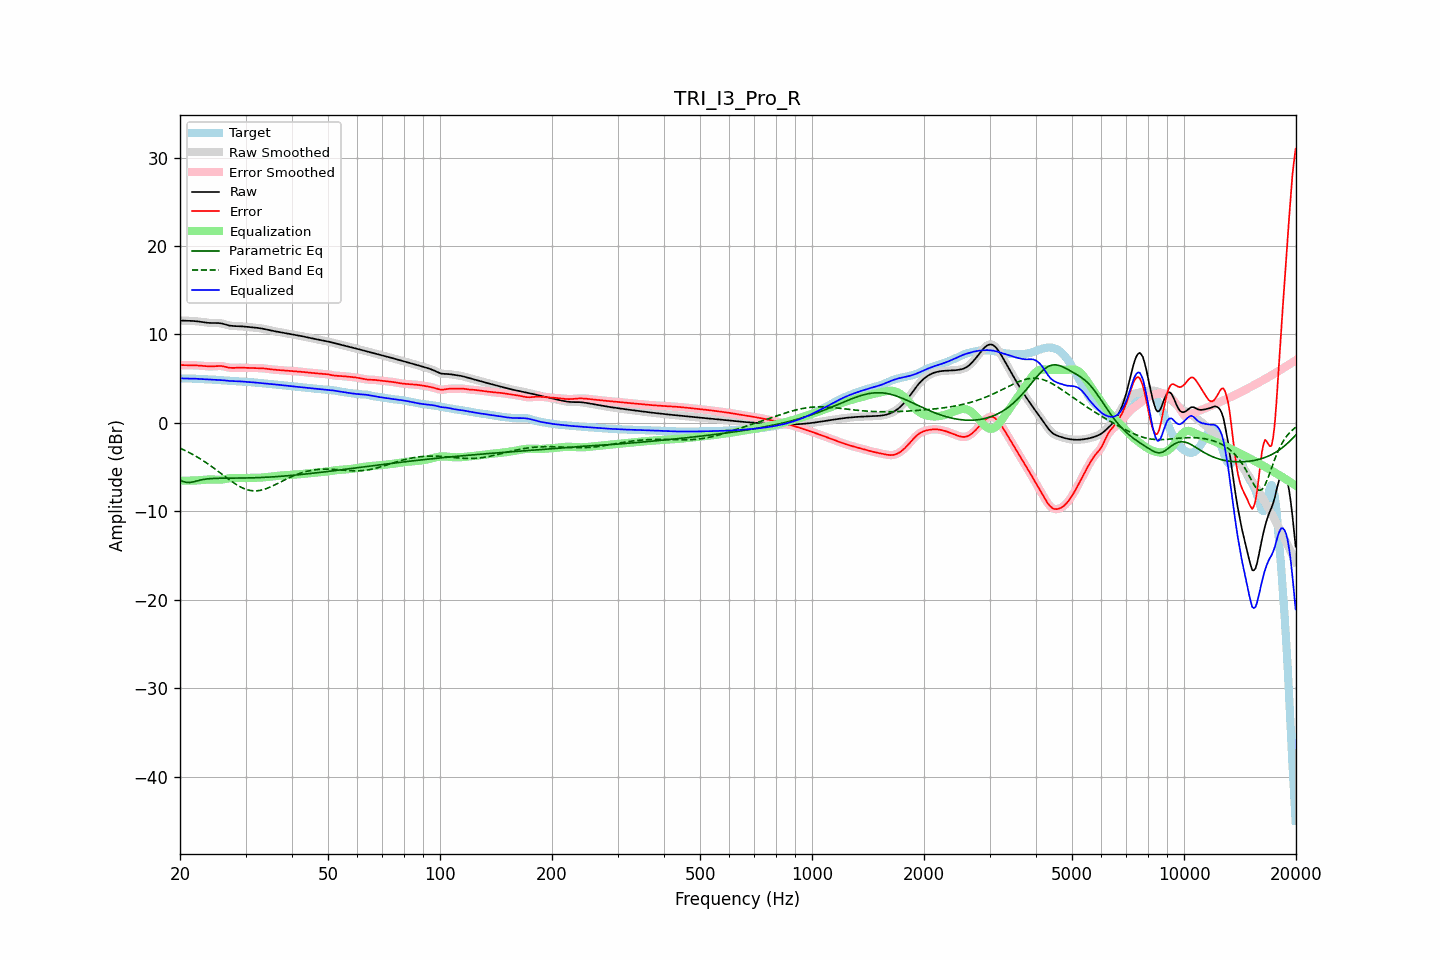

Source data for this figure (header and first rows):
frequency, raw, error, smoothed, error_smoothed, equalization, parametric_eq, fixed_band_eq, equalized_raw, equalized_smoothed, target
20.00, 11.58, 6.55, 11.58, 6.55, -6.53, -6.46, -2.86, 5.04, 5.04, 5.03
20.20, 11.57, 6.54, 11.57, 6.54, -6.54, -6.54, -2.94, 5.03, 5.03, 5.03
20.40, 11.56, 6.53, 11.56, 6.53, -6.54, -6.63, -3.02, 5.02, 5.02, 5.03
20.61, 11.55, 6.52, 11.55, 6.53, -6.53, -6.68, -3.11, 5.02, 5.02, 5.03
20.81, 11.55, 6.52, 11.55, 6.52, -6.53, -6.73, -3.19, 5.02, 5.02, 5.03
21.02, 11.55, 6.52, 11.55, 6.52, -6.53, -6.73, -3.29, 5.02, 5.02, 5.02
21.23, 11.54, 6.52, 11.54, 6.52, -6.52, -6.74, -3.38, 5.02, 5.02, 5.02
21.44, 11.54, 6.52, 11.54, 6.52, -6.52, -6.71, -3.48, 5.02, 5.02, 5.01
21.66, 11.53, 6.52, 11.53, 6.52, -6.52, -6.68, -3.57, 5.01, 5.01, 5.01
21.87, 11.51, 6.51, 11.51, 6.51, -6.51, -6.63, -3.68, 5.00, 5.00, 5.00
22.09, 11.50, 6.50, 11.50, 6.50, -6.50, -6.58, -3.78, 4.99, 4.99, 4.99
22.31, 11.47, 6.49, 11.47, 6.49, -6.49, -6.53, -3.89, 4.98, 4.98, 4.98
22.54, 11.45, 6.48, 11.45, 6.48, -6.48, -6.49, -3.99, 4.97, 4.97, 4.97
22.76, 11.43, 6.47, 11.42, 6.47, -6.46, -6.45, -4.11, 4.96, 4.96, 4.96
22.99, 11.40, 6.45, 11.40, 6.45, -6.45, -6.41, -4.22, 4.95, 4.95, 4.95
23.22, 11.37, 6.43, 11.37, 6.43, -6.43, -6.38, -4.34, 4.94, 4.94, 4.94
23.45, 11.34, 6.41, 11.34, 6.41, -6.42, -6.35, -4.46, 4.93, 4.93, 4.93
23.69, 11.32, 6.40, 11.32, 6.40, -6.41, -6.33, -4.59, 4.92, 4.92, 4.92
23.92, 11.31, 6.39, 11.31, 6.39, -6.40, -6.31, -4.71, 4.91, 4.91, 4.92
24.16, 11.29, 6.39, 11.30, 6.39, -6.40, -6.30, -4.84, 4.90, 4.90, 4.91
24.40, 11.29, 6.39, 11.29, 6.39, -6.40, -6.28, -4.97, 4.89, 4.89, 4.90
24.65, 11.29, 6.40, 11.29, 6.40, -6.41, -6.28, -5.10, 4.88, 4.88, 4.89
24.89, 11.29, 6.42, 11.29, 6.42, -6.42, -6.27, -5.24, 4.87, 4.87, 4.88
25.14, 11.29, 6.43, 11.29, 6.43, -6.43, -6.26, -5.37, 4.87, 4.87, 4.86
25.39, 11.29, 6.44, 11.29, 6.44, -6.43, -6.26, -5.51, 4.86, 4.86, 4.85
25.65, 11.27, 6.44, 11.27, 6.44, -6.42, -6.25, -5.65, 4.85, 4.85, 4.83
25.91, 11.24, 6.42, 11.24, 6.42, -6.40, -6.25, -5.79, 4.84, 4.84, 4.81
26.16, 11.20, 6.39, 11.19, 6.39, -6.38, -6.25, -5.92, 4.82, 4.82, 4.80
26.43, 11.14, 6.35, 11.14, 6.35, -6.35, -6.25, -6.06, 4.80, 4.80, 4.79
26.69, 11.09, 6.31, 11.09, 6.31, -6.31, -6.25, -6.20, 4.78, 4.78, 4.78
26.96, 11.04, 6.27, 11.04, 6.27, -6.28, -6.25, -6.34, 4.76, 4.76, 4.77
27.23, 11.00, 6.23, 11.00, 6.24, -6.26, -6.24, -6.47, 4.74, 4.74, 4.76
27.50, 10.97, 6.22, 10.97, 6.22, -6.24, -6.24, -6.60, 4.73, 4.73, 4.75
27.77, 10.96, 6.21, 10.96, 6.21, -6.23, -6.24, -6.72, 4.73, 4.73, 4.74
28.05, 10.95, 6.22, 10.95, 6.22, -6.22, -6.24, -6.85, 4.73, 4.73, 4.73
28.33, 10.95, 6.23, 10.95, 6.23, -6.23, -6.24, -6.96, 4.72, 4.72, 4.72
28.62, 10.94, 6.24, 10.94, 6.24, -6.23, -6.24, -7.08, 4.71, 4.71, 4.70
28.90, 10.94, 6.25, 10.93, 6.25, -6.23, -6.24, -7.18, 4.70, 4.70, 4.69
29.19, 10.92, 6.25, 10.92, 6.25, -6.24, -6.23, -7.28, 4.69, 4.69, 4.68
29.48, 10.91, 6.24, 10.91, 6.24, -6.24, -6.23, -7.36, 4.67, 4.67, 4.66
29.78, 10.89, 6.23, 10.89, 6.23, -6.23, -6.23, -7.44, 4.65, 4.65, 4.66
30.08, 10.87, 6.22, 10.87, 6.22, -6.23, -6.23, -7.51, 4.64, 4.64, 4.65
30.38, 10.85, 6.22, 10.85, 6.22, -6.22, -6.22, -7.57, 4.63, 4.63, 4.64
30.68, 10.84, 6.21, 10.84, 6.21, -6.22, -6.22, -7.61, 4.62, 4.62, 4.62
30.99, 10.82, 6.21, 10.82, 6.21, -6.22, -6.21, -7.65, 4.60, 4.60, 4.61
31.30, 10.80, 6.21, 10.80, 6.21, -6.21, -6.21, -7.67, 4.59, 4.59, 4.59
31.61, 10.79, 6.21, 10.79, 6.21, -6.21, -6.20, -7.68, 4.58, 4.58, 4.57
31.93, 10.77, 6.21, 10.77, 6.21, -6.21, -6.20, -7.68, 4.56, 4.56, 4.56
32.24, 10.74, 6.21, 10.74, 6.21, -6.20, -6.19, -7.67, 4.54, 4.54, 4.54
32.57, 10.72, 6.20, 10.72, 6.20, -6.20, -6.18, -7.65, 4.52, 4.52, 4.52
32.89, 10.69, 6.19, 10.69, 6.19, -6.19, -6.18, -7.62, 4.51, 4.51, 4.51
33.22, 10.66, 6.18, 10.66, 6.18, -6.17, -6.17, -7.58, 4.49, 4.49, 4.49
33.55, 10.63, 6.16, 10.63, 6.16, -6.16, -6.16, -7.53, 4.47, 4.47, 4.47
33.89, 10.59, 6.14, 10.59, 6.14, -6.14, -6.15, -7.47, 4.46, 4.46, 4.45
34.23, 10.55, 6.12, 10.55, 6.12, -6.12, -6.14, -7.41, 4.44, 4.44, 4.44
34.57, 10.51, 6.09, 10.51, 6.09, -6.10, -6.13, -7.33, 4.42, 4.42, 4.42
34.92, 10.47, 6.07, 10.47, 6.07, -6.07, -6.12, -7.26, 4.40, 4.40, 4.40
35.27, 10.43, 6.05, 10.43, 6.05, -6.05, -6.11, -7.18, 4.38, 4.38, 4.38
35.62, 10.40, 6.03, 10.40, 6.03, -6.03, -6.10, -7.09, 4.36, 4.36, 4.37
35.97, 10.36, 6.01, 10.36, 6.01, -6.01, -6.09, -7.00, 4.35, 4.35, 4.35
... 635 more rows
